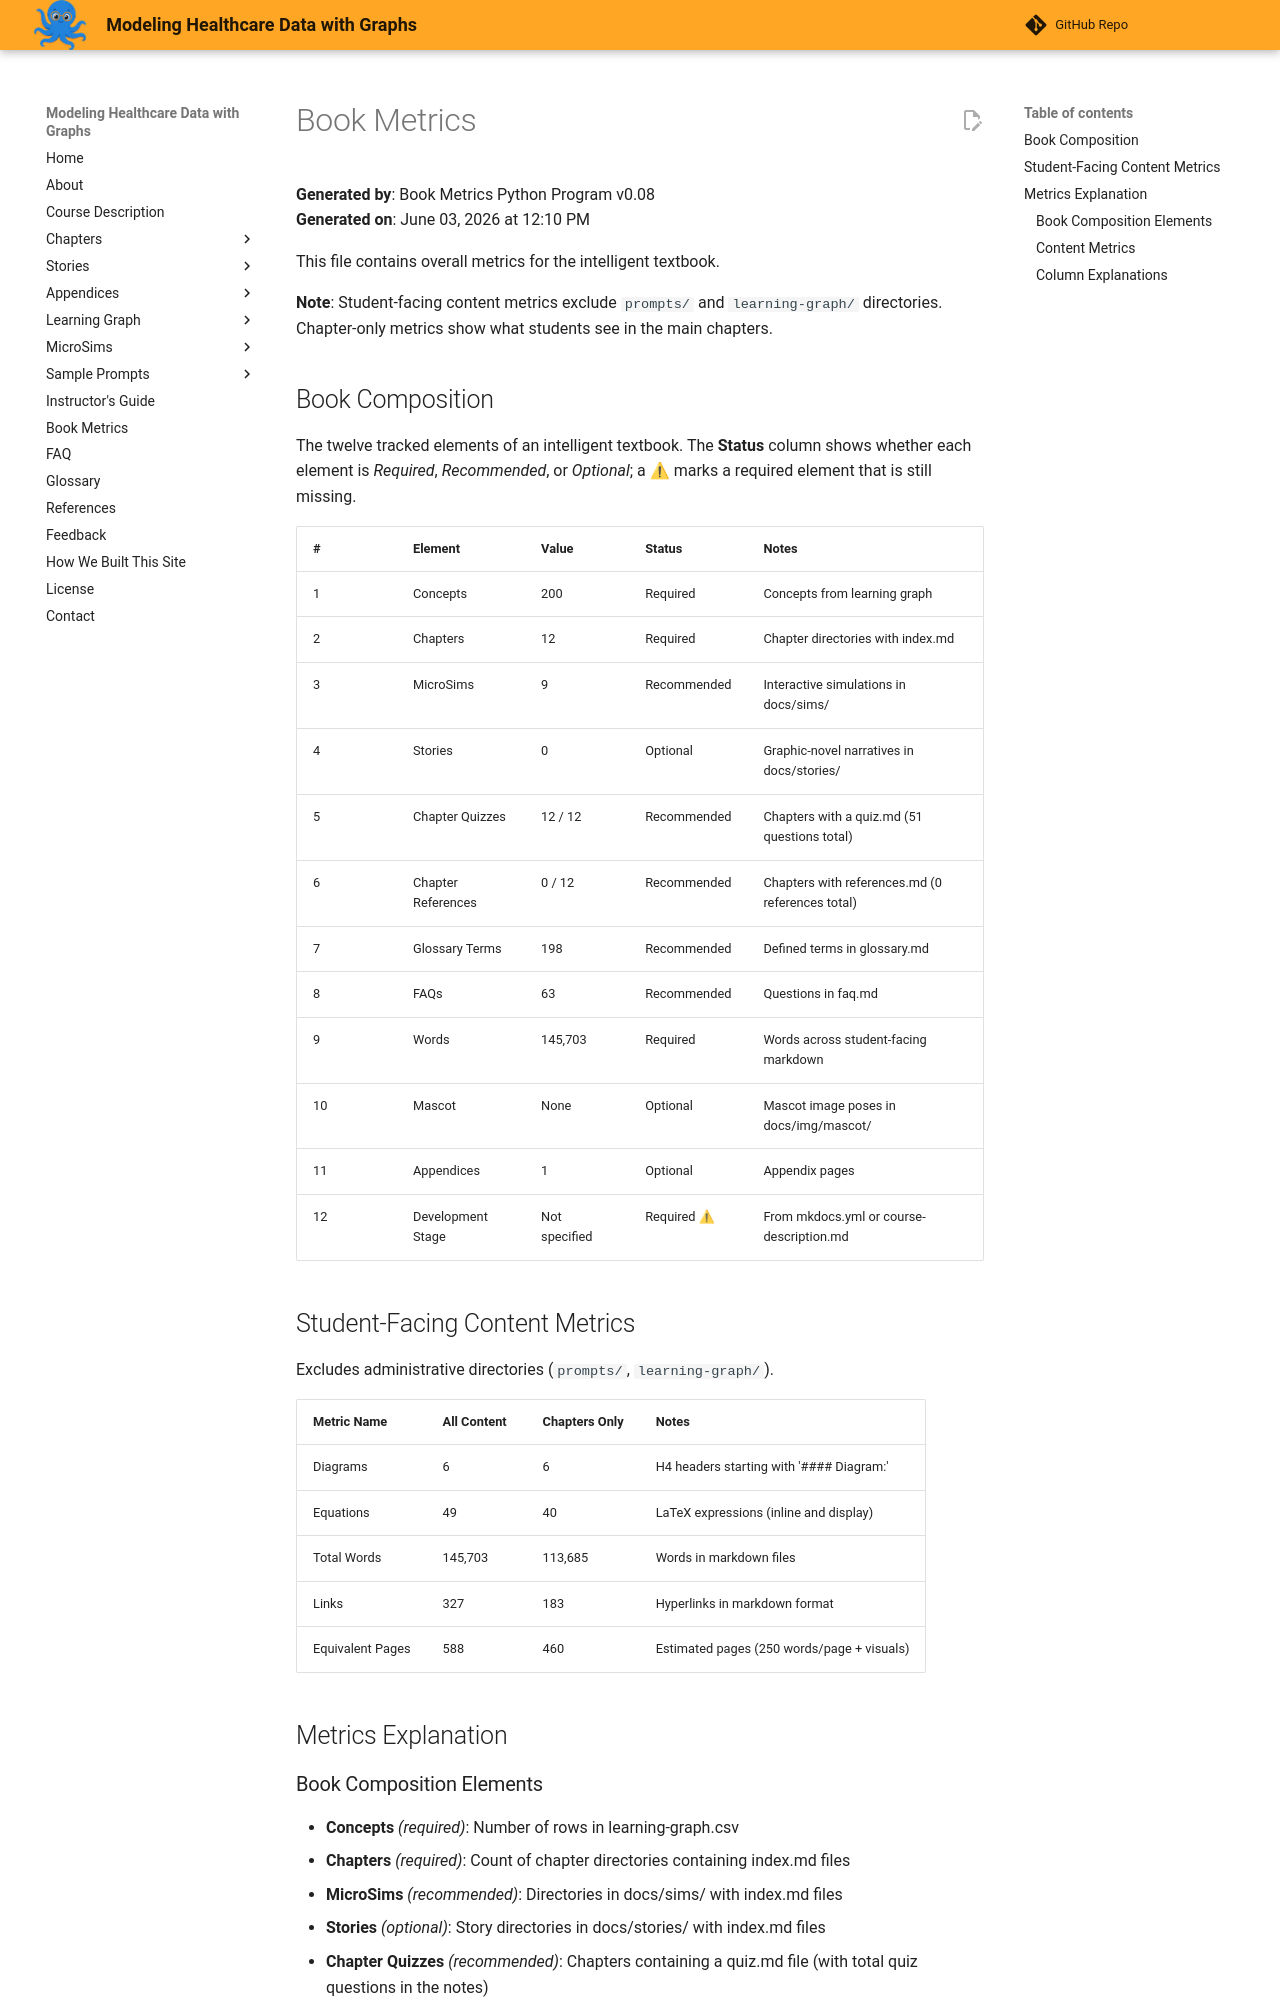

repository: dmccreary/modeling-healthcare-data · page: learning-graph/book-metrics/index.html · generator: mkdocs

# Book Metrics

**Generated by**: Book Metrics Python Program v0.08  
**Generated on**: June 03, 2026 at 12:10 PM

This file contains overall metrics for the intelligent textbook.

**Note**: Student-facing content metrics exclude `prompts/` and `learning-graph/` directories. Chapter-only metrics show what students see in the main chapters.

## Book Composition

The twelve tracked elements of an intelligent textbook. The **Status** column shows whether each element is *Required*, *Recommended*, or *Optional*; a ⚠ marks a required element that is still missing.

| # | Element | Value | Status | Notes |
|---|---------|-------|--------|-------|
| 1 | Concepts | 200 | Required | Concepts from learning graph |
| 2 | Chapters | 12 | Required | Chapter directories with index.md |
| 3 | MicroSims | 9 | Recommended | Interactive simulations in docs/sims/ |
| 4 | Stories | 0 | Optional | Graphic-novel narratives in docs/stories/ |
| 5 | Chapter Quizzes | 12 / 12 | Recommended | Chapters with a quiz.md (51 questions total) |
| 6 | Chapter References | 0 / 12 | Recommended | Chapters with references.md (0 references total) |
| 7 | Glossary Terms | 198 | Recommended | Defined terms in glossary.md |
| 8 | FAQs | 63 | Recommended | Questions in faq.md |
| 9 | Words | 145,703 | Required | Words across student-facing markdown |
| 10 | Mascot | None | Optional | Mascot image poses in docs/img/mascot/ |
| 11 | Appendices | 1 | Optional | Appendix pages |
| 12 | Development Stage | Not specified | Required ⚠ | From mkdocs.yml or course-description.md |

## Student-Facing Content Metrics

Excludes administrative directories (`prompts/`, `learning-graph/`).

| Metric Name | All Content | Chapters Only | Notes |
|-------------|-------------|---------------|-------|
| Diagrams | 6 | 6 | H4 headers starting with '#### Diagram:' |
| Equations | 49 | 40 | LaTeX expressions (inline and display) |
| Total Words | 145,703 | 113,685 | Words in markdown files |
| Links | 327 | 183 | Hyperlinks in markdown format |
| Equivalent Pages | 588 | 460 | Estimated pages (250 words/page + visuals) |

## Metrics Explanation
